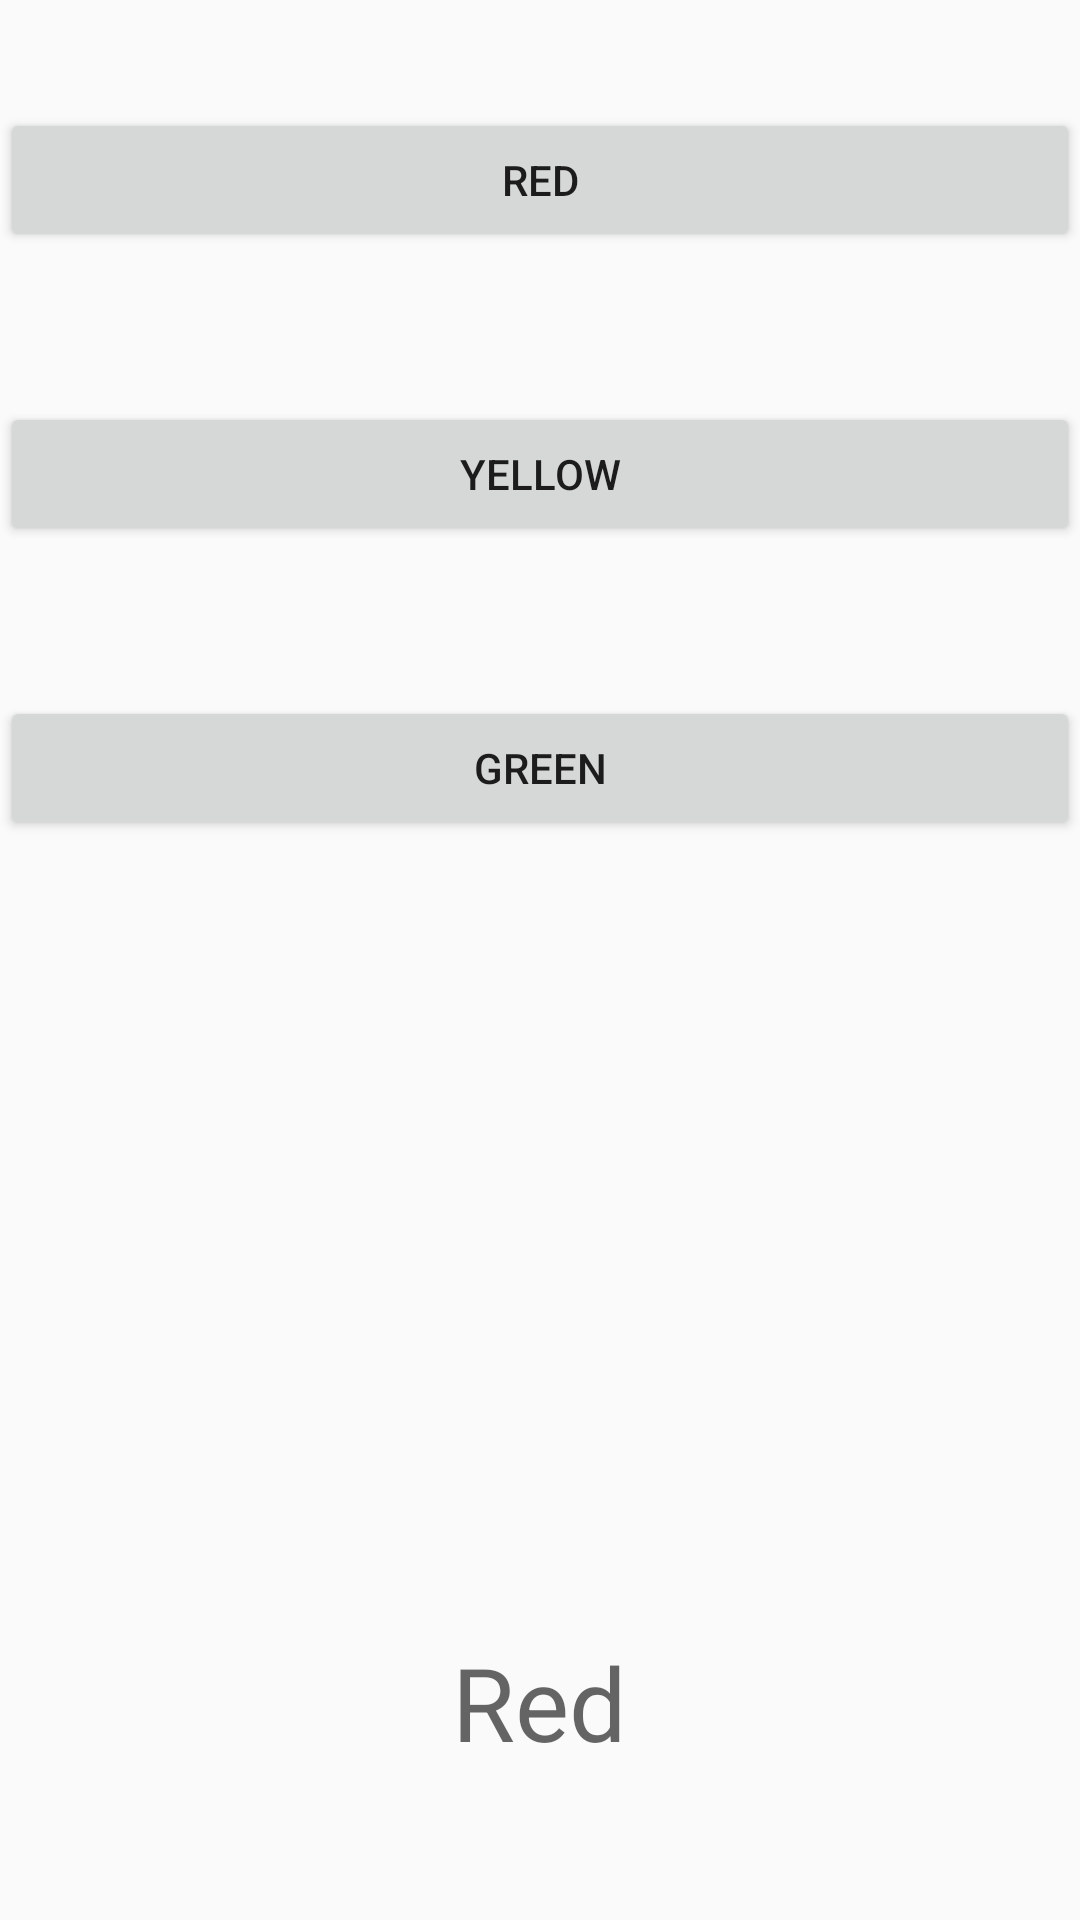

Here is an Android app screen rendered from its layout file. Give the layout XML and the strings, colors and styles it references.
<!-- AndroidManifest.xml: application theme AppTheme -->
<!-- res/layout/activity_light.xml -->
<?xml version="1.0" encoding="utf-8"?>
<RelativeLayout xmlns:android="http://schemas.android.com/apk/res/android"
              android:orientation="vertical"
              android:layout_width="match_parent"
                android:id="@+id/relativeLayout"
              android:layout_height="match_parent">


    <Button
            android:text="@string/red"
            style="@style/buttonListStyle"
            android:id="@+id/buttonRed"
            android:onClick="onRedButtonClick"
            android:layout_alignParentTop="true"
            android:layout_alignStart="@+id/buttonYellow"
            android:layout_marginTop="36dp"/>

    <Button
            android:text="@string/yellow"
            style="@style/buttonListStyle"
            android:id="@+id/buttonYellow"
            android:onClick="onYellowButtonClick"
            android:layout_marginTop="50dp"
            android:layout_below="@+id/buttonRed"
            android:layout_alignStart="@+id/buttonGreen"/>

    <Button
            android:text="@string/green"
            style="@style/buttonListStyle"
            android:id="@+id/buttonGreen"
            android:onClick="onGreenButtonClick"
            android:layout_marginTop="50dp"
            android:layout_below="@+id/buttonYellow"
            android:layout_centerHorizontal="true"/>

    <TextView
            android:layout_width="wrap_content"
            android:layout_height="wrap_content"
            android:text="@string/red"
            android:textAppearance="@style/TextAppearance.AppCompat.Display1"
            android:id="@+id/textView"
            android:layout_alignParentBottom="true"
            android:layout_centerHorizontal="true"
            android:layout_marginBottom="50dp"/>

</RelativeLayout>
<!-- resources referenced by this layout -->
<resources>
  <string name="green">Green</string>
  <string name="red">Red</string>
  <string name="yellow">Yellow</string>
  <style name="buttonListStyle">
          <item name="android:layout_width">match_parent</item>
          <item name="android:layout_height">wrap_content</item>
      </style>
  <style name="AppTheme" parent="Theme.AppCompat.Light.DarkActionBar">
          
          <item name="colorPrimary">@color/colorPrimary</item>
          <item name="colorPrimaryDark">@color/colorPrimaryDark</item>
          <item name="colorAccent">@color/colorAccent</item>
      </style>
  <color name="colorPrimary">#3F51B5</color>
  <color name="colorPrimaryDark">#303F9F</color>
  <color name="colorAccent">#FF4081</color>
</resources>
